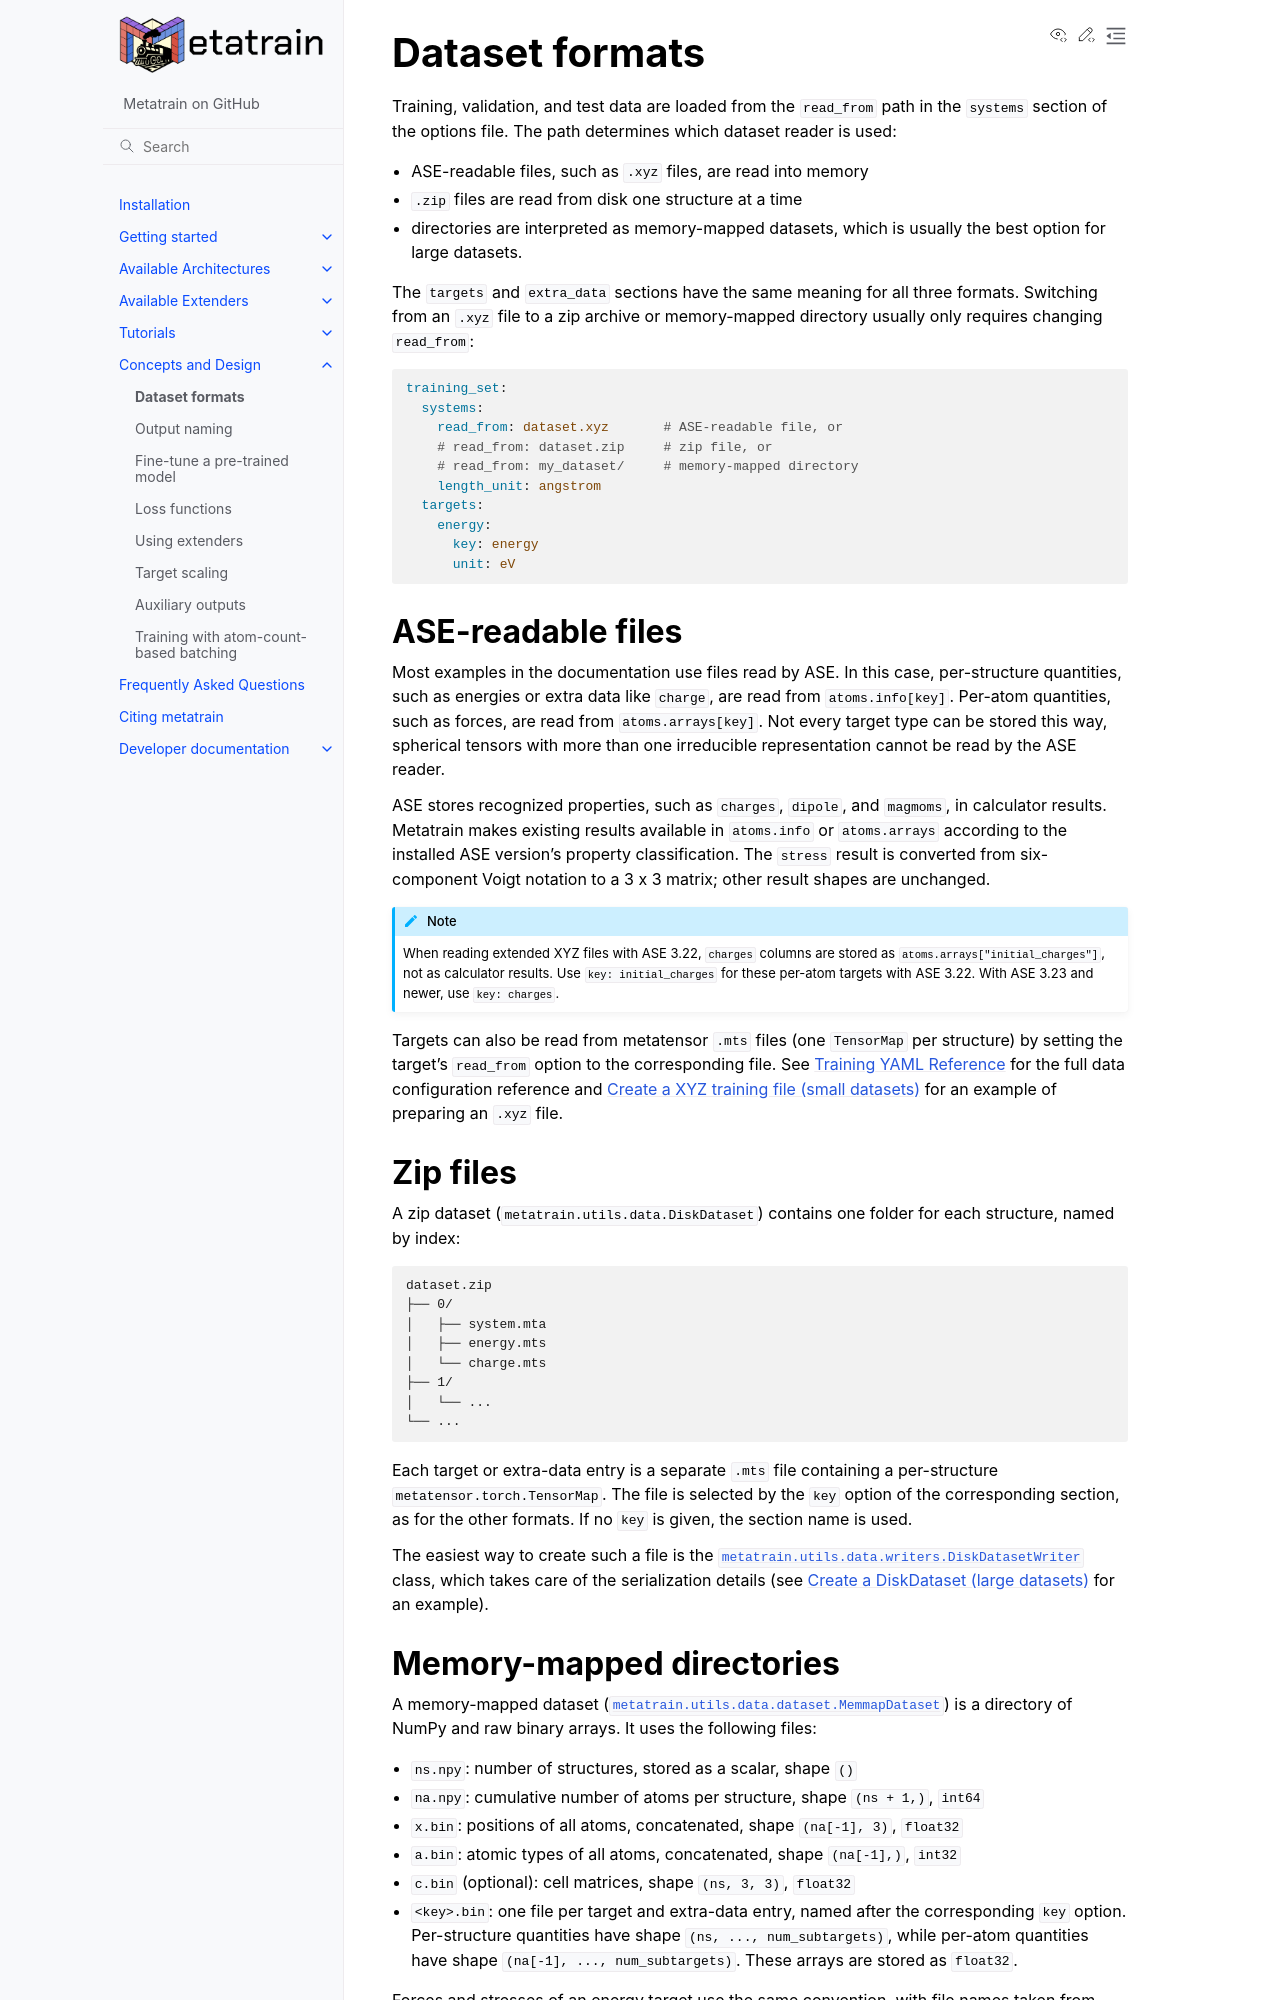

repository: metatensor/metatrain · page: latest/concepts/dataset-formats.html · generator: sphinx

.. _dataset-formats:

Dataset formats
===============

Training, validation, and test data are loaded from the ``read_from`` path in the
``systems`` section of the options file. The path determines which dataset reader is
used:

- ASE-readable files, such as ``.xyz`` files, are read into memory
- ``.zip`` files are read from disk one structure at a time
- directories are interpreted as memory-mapped datasets, which is usually the best
  option for large datasets.

The ``targets`` and ``extra_data`` sections have the same meaning for all three formats.
Switching from an ``.xyz`` file to a zip archive or memory-mapped directory usually only
requires changing ``read_from``:

.. code-block:: yaml

    training_set:
      systems:
        read_from: dataset.xyz       # ASE-readable file, or
        # read_from: dataset.zip     # zip file, or
        # read_from: my_dataset/     # memory-mapped directory
        length_unit: angstrom
      targets:
        energy:
          key: energy
          unit: eV

ASE-readable files
------------------

Most examples in the documentation use files read by ASE. In this case, per-structure
quantities, such as energies or extra data like ``charge``, are read from
``atoms.info[key]``. Per-atom quantities, such as forces, are read from
``atoms.arrays[key]``. Not every target type can be stored this way, spherical tensors
with more than one irreducible representation cannot be read by the ASE reader.

ASE stores recognized properties, such as ``charges``, ``dipole``, and ``magmoms``,
in calculator results. Metatrain makes existing results available in ``atoms.info``
or ``atoms.arrays`` according to the installed ASE version's property classification.
The ``stress`` result is converted from six-component Voigt notation to a 3 x 3
matrix; other result shapes are unchanged.

.. note::

    When reading extended XYZ files with ASE 3.22, ``charges`` columns are stored as
    ``atoms.arrays["initial_charges"]``, not as calculator results. Use
    ``key: initial_charges`` for these per-atom targets with ASE 3.22. With ASE 3.23
    and newer, use ``key: charges``.

Targets can also be read from metatensor ``.mts`` files (one ``TensorMap`` per
structure) by setting the target's ``read_from`` option to the corresponding file. See
:ref:`train_yaml_config` for the full data configuration reference and
:ref:`create-xyz-file` for an example of preparing an ``.xyz`` file.

Zip files
---------

A zip dataset (:py:class:`metatrain.utils.data.DiskDataset`) contains one folder for
each structure, named by index:

.. code-block:: text

    dataset.zip
    ├── 0/
    │   ├── system.mta
    │   ├── energy.mts
    │   └── charge.mts
    ├── 1/
    │   └── ...
    └── ...

Each target or extra-data entry is a separate ``.mts`` file containing a per-structure
``metatensor.torch.TensorMap``. The file is selected by the ``key`` option of the
corresponding section, as for the other formats. If no ``key`` is given, the section
name is used.

The easiest way to create such a file is the
:py:class:`metatrain.utils.data.writers.DiskDatasetWriter` class, which takes care of
the serialization details (see :ref:`create-disk-dataset` for an example).
